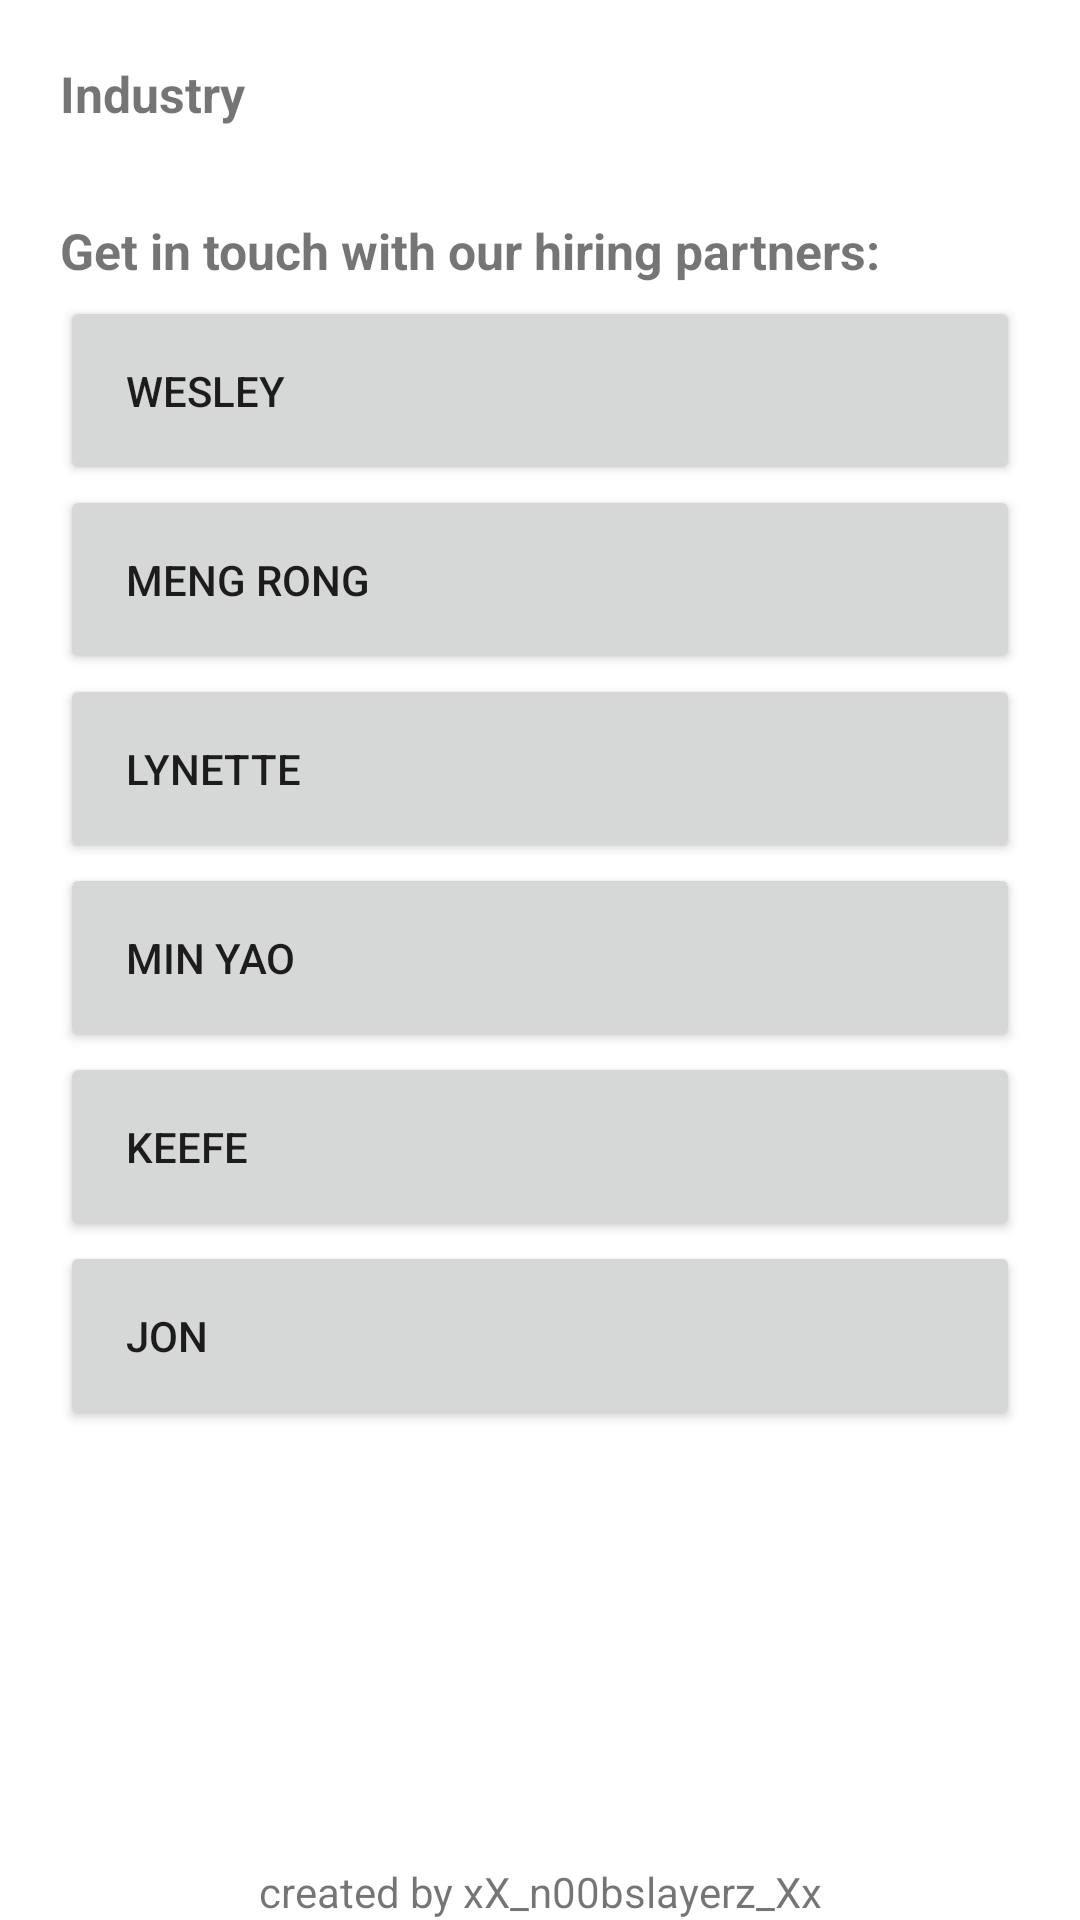

Here is an Android app screen rendered from its layout file. Give the layout XML and the strings, colors and styles it references.
<!-- AndroidManifest.xml: application theme Theme.Assignment1 -->
<!-- res/layout/activity_organisation.xml -->
<?xml version="1.0" encoding="utf-8"?>
<androidx.constraintlayout.widget.ConstraintLayout xmlns:android="http://schemas.android.com/apk/res/android"
    xmlns:app="http://schemas.android.com/apk/res-auto"
    xmlns:tools="http://schemas.android.com/tools"
    android:layout_width="match_parent"
    android:layout_height="match_parent"
    tools:context=".MainActivity"
    tools:layout_editor_absoluteX="-1dp"
    tools:layout_editor_absoluteY="0dp">

    <LinearLayout
        android:layout_width="match_parent"
        android:layout_height="match_parent"
        android:orientation="vertical">

        <TextView
            android:id="@+id/industry_name"
            android:layout_width="wrap_content"
            android:layout_height="wrap_content"
            android:layout_marginLeft="20dp"
            android:layout_marginTop="20dp"
            android:maxWidth="360dp"
            android:text="Industry"
            android:textSize="50px"
            android:textStyle="bold"
            app:layout_constraintStart_toStartOf="parent"
            app:layout_constraintTop_toTopOf="parent" />

        <TextView
            android:layout_width="wrap_content"
            android:layout_height="wrap_content"
            android:layout_marginLeft="20dp"
            android:layout_marginTop="30dp"
            android:text="Get in touch with our hiring partners:"
            android:textSize="50px"
            android:textStyle="bold"
            app:layout_constraintStart_toStartOf="parent"
            app:layout_constraintTop_toTopOf="parent" />

        <LinearLayout
            android:layout_width="match_parent"
            android:layout_height="wrap_content"
            android:layout_marginLeft="20dp"
            android:layout_marginRight="20dp"
            android:orientation="vertical">

            <Button
                android:id="@+id/wesley_button"
                android:layout_width="match_parent"
                android:layout_height="wrap_content"
                android:layout_marginTop="4dp"
                android:padding="22dp"
                android:text="Wesley"
                android:gravity="left"
                app:layout_constraintBottom_toBottomOf="parent"
                app:layout_constraintStart_toStartOf="parent"
                app:layout_constraintTop_toTopOf="parent" />

            <Button
                android:id="@+id/mengrong_button"
                android:layout_width="match_parent"
                android:layout_height="wrap_content"
                android:text="Meng Rong"
                android:gravity="left"
                android:padding="22dp"
                app:layout_constraintBottom_toBottomOf="parent"
                app:layout_constraintEnd_toEndOf="parent"
                app:layout_constraintStart_toStartOf="parent"
                app:layout_constraintTop_toTopOf="parent" />

            <Button
                android:id="@+id/lynette_button"
                android:layout_width="match_parent"
                android:layout_height="wrap_content"
                android:text="Lynette"
                android:gravity="left"
                android:padding="22dp"
                app:layout_constraintBottom_toBottomOf="parent"
                app:layout_constraintEnd_toEndOf="parent"
                app:layout_constraintStart_toStartOf="parent"
                app:layout_constraintTop_toTopOf="parent" />

            <Button
                android:id="@+id/minyao_button"
                android:layout_width="match_parent"
                android:layout_height="wrap_content"
                android:text="Min Yao"
                android:gravity="left"
                android:padding="22dp"
                app:layout_constraintBottom_toBottomOf="parent"
                app:layout_constraintEnd_toEndOf="parent"
                app:layout_constraintStart_toStartOf="parent"
                app:layout_constraintTop_toTopOf="parent" />

            <Button
                android:id="@+id/keefe_button"
                android:layout_width="match_parent"
                android:layout_height="wrap_content"
                android:text="Keefe"
                android:gravity="left"
                android:padding="22dp"
                app:layout_constraintBottom_toBottomOf="parent"
                app:layout_constraintEnd_toEndOf="parent"
                app:layout_constraintStart_toStartOf="parent"
                app:layout_constraintTop_toTopOf="parent" />

            <Button
                android:id="@+id/jon_button"
                android:layout_width="match_parent"
                android:layout_height="wrap_content"
                android:text="Jon"
                android:gravity="left"
                android:padding="22dp"
                app:layout_constraintBottom_toBottomOf="parent"
                app:layout_constraintEnd_toEndOf="parent"
                app:layout_constraintStart_toStartOf="parent"
                app:layout_constraintTop_toTopOf="parent" />


        </LinearLayout>
    </LinearLayout>
    <TextView
        android:layout_width="wrap_content"
        android:layout_height="wrap_content"
        app:layout_constraintBottom_toBottomOf="parent"
        app:layout_constraintStart_toStartOf="parent"
        app:layout_constraintEnd_toEndOf="parent"
        android:text="created by xX_n00bslayerz_Xx"/>
</androidx.constraintlayout.widget.ConstraintLayout>
<!-- resources referenced by this layout -->
<resources>
  <style name="Theme.Assignment1" parent="Theme.MaterialComponents.DayNight.DarkActionBar">
          
          <item name="colorPrimary">@color/purple_500</item>
          <item name="colorPrimaryVariant">@color/purple_700</item>
          <item name="colorOnPrimary">@color/white</item>
          
          <item name="colorSecondary">@color/teal_200</item>
          <item name="colorSecondaryVariant">@color/teal_700</item>
          <item name="colorOnSecondary">@color/black</item>
          
          <item name="android:statusBarColor" tools:targetApi="21">?attr/colorPrimaryVariant</item>
          
      </style>
  <!-- not gathered from this repository: default colours our renderer supplied (Android Studio template values) -->
  <color name="purple_500">#FF6200EE</color>
  <color name="purple_700">#FF3700B3</color>
  <color name="teal_200">#FF03DAC5</color>
  <color name="teal_700">#FF018786</color>
  <color name="black">#FF000000</color>
  <color name="white">#FFFFFFFF</color>
</resources>
